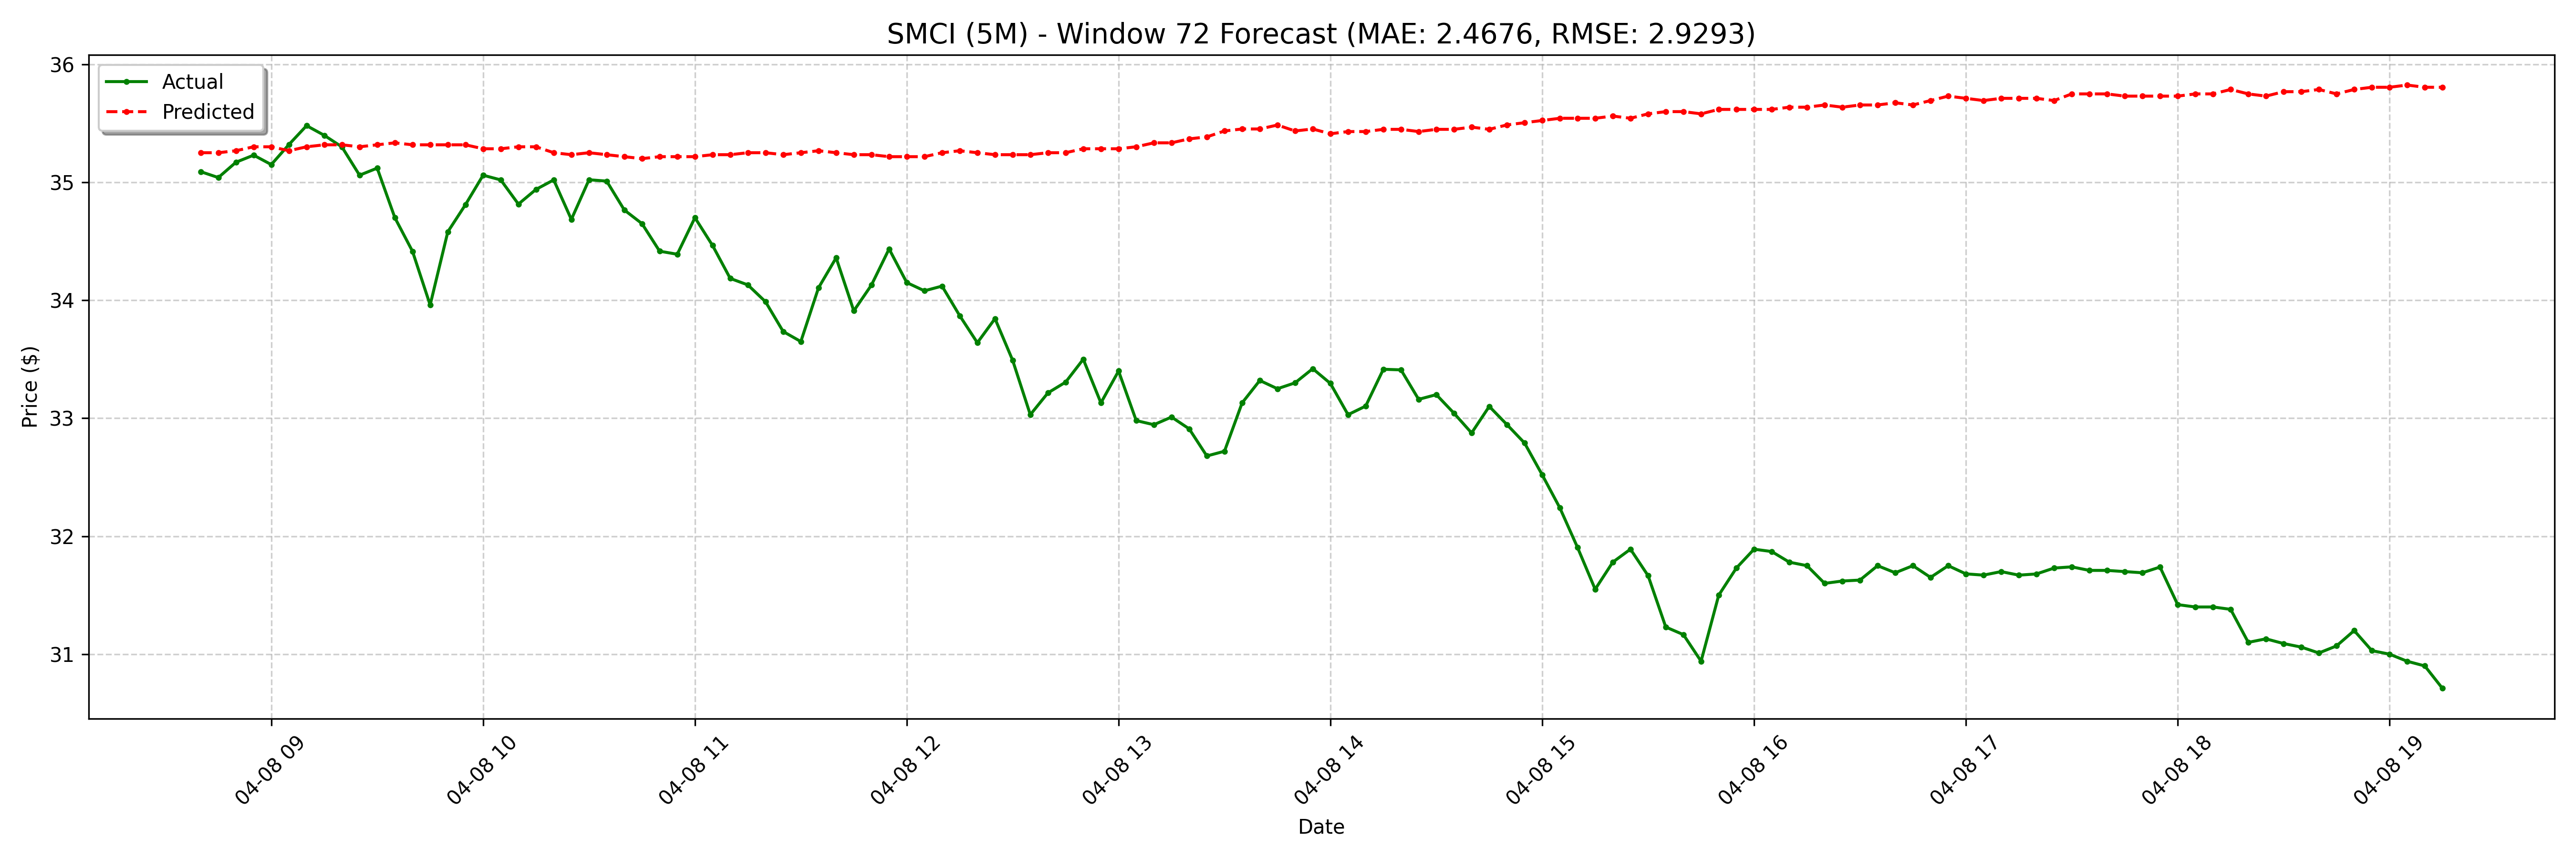

The data file committed next to this chart (first rows):
date, actual, forecast
2025-04-08 08:40:00-04:00, 35.09, 35.25
2025-04-08 08:45:00-04:00, 35.04, 35.25
2025-04-08 08:50:00-04:00, 35.17, 35.27
2025-04-08 08:55:00-04:00, 35.23, 35.3
2025-04-08 09:00:00-04:00, 35.15, 35.3
2025-04-08 09:05:00-04:00, 35.32, 35.27
2025-04-08 09:10:00-04:00, 35.48, 35.3
2025-04-08 09:15:00-04:00, 35.4, 35.32
2025-04-08 09:20:00-04:00, 35.3, 35.32
2025-04-08 09:25:00-04:00, 35.06, 35.3
2025-04-08 09:30:00-04:00, 35.12, 35.32
2025-04-08 09:35:00-04:00, 34.7, 35.33
2025-04-08 09:40:00-04:00, 34.41, 35.32
2025-04-08 09:45:00-04:00, 33.96, 35.32
2025-04-08 09:50:00-04:00, 34.58, 35.32
2025-04-08 09:55:00-04:00, 34.81, 35.32
2025-04-08 10:00:00-04:00, 35.06, 35.28
2025-04-08 10:05:00-04:00, 35.02, 35.28
2025-04-08 10:10:00-04:00, 34.81, 35.3
2025-04-08 10:15:00-04:00, 34.94, 35.3
2025-04-08 10:20:00-04:00, 35.02, 35.25
2025-04-08 10:25:00-04:00, 34.69, 35.23
2025-04-08 10:30:00-04:00, 35.02, 35.25
2025-04-08 10:35:00-04:00, 35.01, 35.23
2025-04-08 10:40:00-04:00, 34.77, 35.22
2025-04-08 10:45:00-04:00, 34.65, 35.2
2025-04-08 10:50:00-04:00, 34.42, 35.22
2025-04-08 10:55:00-04:00, 34.39, 35.22
2025-04-08 11:00:00-04:00, 34.7, 35.22
2025-04-08 11:05:00-04:00, 34.46, 35.23
2025-04-08 11:10:00-04:00, 34.19, 35.23
2025-04-08 11:15:00-04:00, 34.13, 35.25
2025-04-08 11:20:00-04:00, 33.99, 35.25
2025-04-08 11:25:00-04:00, 33.73, 35.23
2025-04-08 11:30:00-04:00, 33.65, 35.25
2025-04-08 11:35:00-04:00, 34.1, 35.27
2025-04-08 11:40:00-04:00, 34.36, 35.25
2025-04-08 11:45:00-04:00, 33.91, 35.23
2025-04-08 11:50:00-04:00, 34.13, 35.23
2025-04-08 11:55:00-04:00, 34.44, 35.22
2025-04-08 12:00:00-04:00, 34.15, 35.22
2025-04-08 12:05:00-04:00, 34.08, 35.22
2025-04-08 12:10:00-04:00, 34.12, 35.25
2025-04-08 12:15:00-04:00, 33.87, 35.27
2025-04-08 12:20:00-04:00, 33.64, 35.25
2025-04-08 12:25:00-04:00, 33.84, 35.23
2025-04-08 12:30:00-04:00, 33.49, 35.23
2025-04-08 12:35:00-04:00, 33.03, 35.23
2025-04-08 12:40:00-04:00, 33.22, 35.25
2025-04-08 12:45:00-04:00, 33.31, 35.25
2025-04-08 12:50:00-04:00, 33.5, 35.28
2025-04-08 12:55:00-04:00, 33.13, 35.28
2025-04-08 13:00:00-04:00, 33.4, 35.28
2025-04-08 13:05:00-04:00, 32.98, 35.3
2025-04-08 13:10:00-04:00, 32.95, 35.33
2025-04-08 13:15:00-04:00, 33.01, 35.33
2025-04-08 13:20:00-04:00, 32.91, 35.37
2025-04-08 13:25:00-04:00, 32.68, 35.38
2025-04-08 13:30:00-04:00, 32.72, 35.44
2025-04-08 13:35:00-04:00, 33.13, 35.45
... 68 more rows
